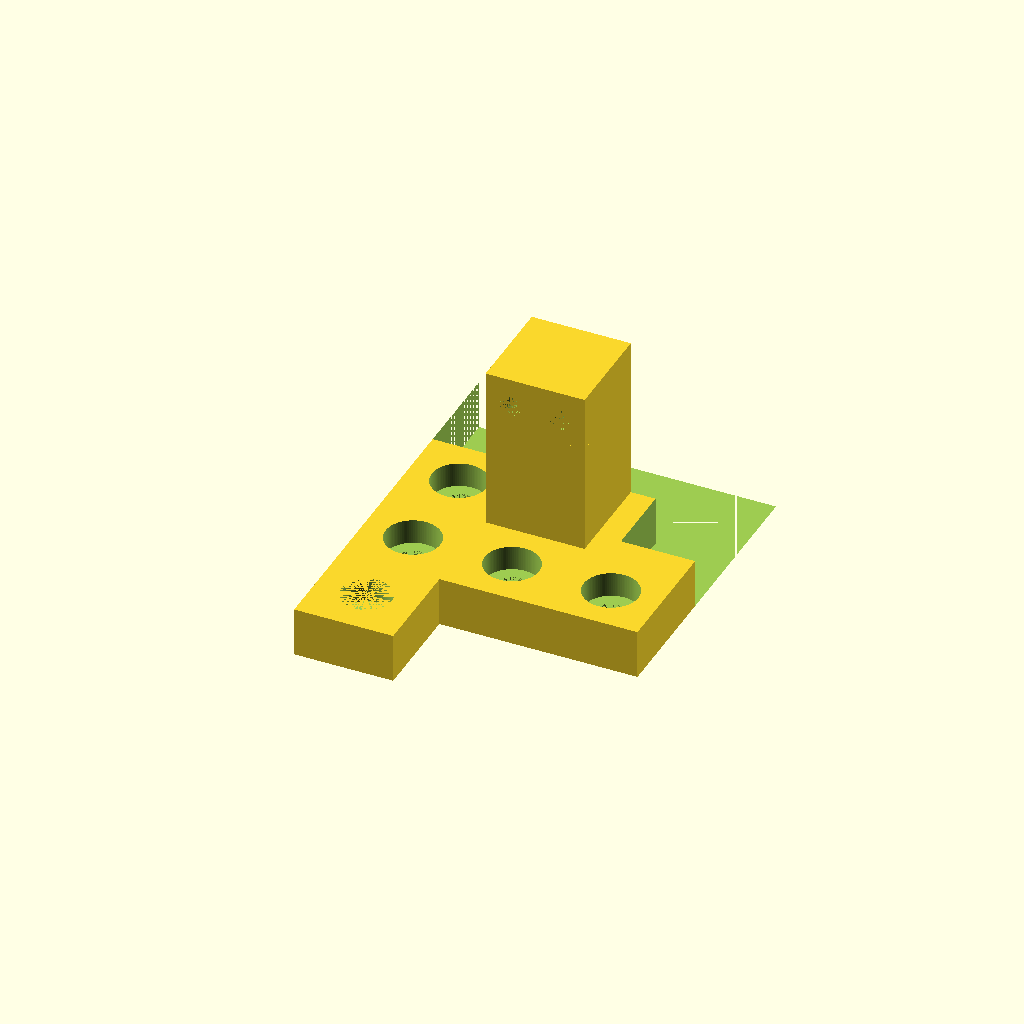
Cell 1 — every parameter at its default value.
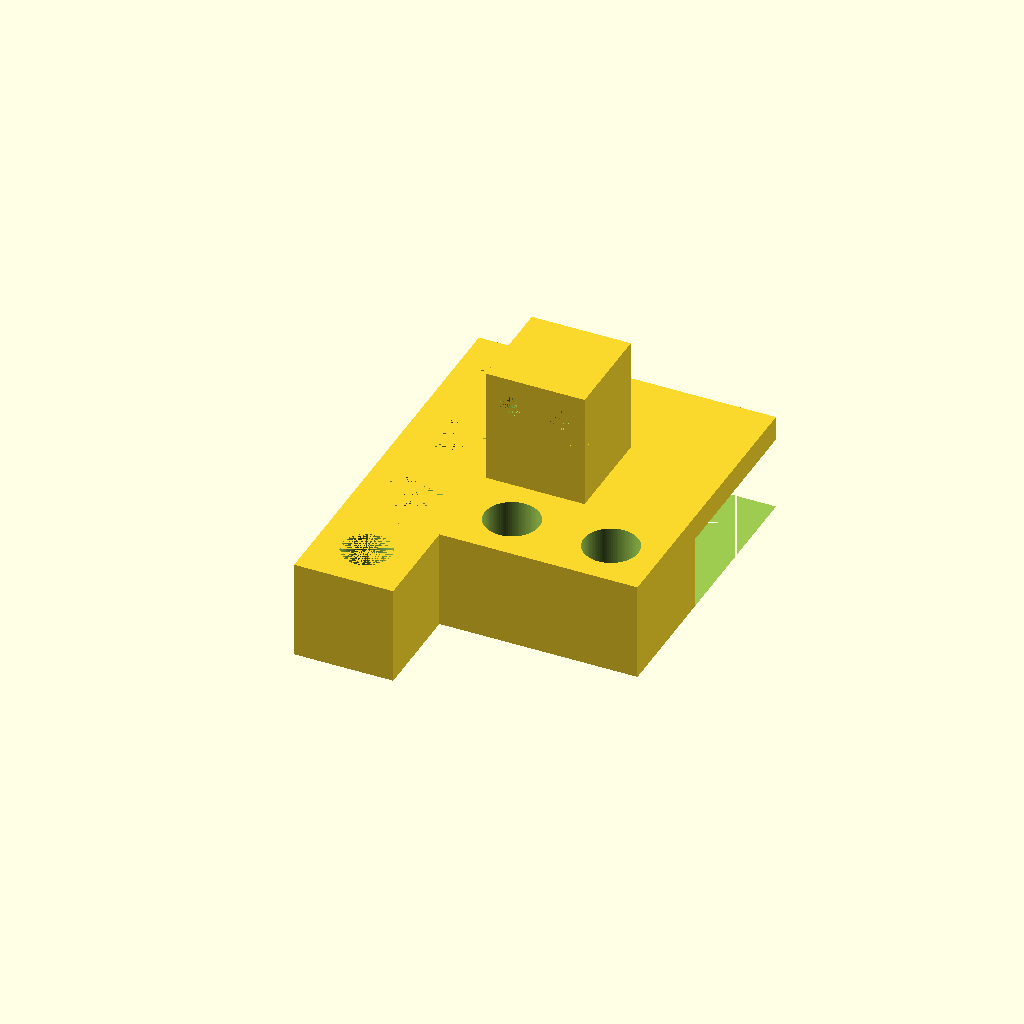
Cell 2 — espesor set to 10, the other parameters unchanged.
All cells are drawn from one camera (rotation 55°, 0°, 25°, orthographic, colour scheme Cornfield), so only the parameter changes between them.
The OpenSCAD source (base_opuesto4.scad):


espesor = 5;
radio_exteriores = 3;
espesor_guia_abajo = 2.5;


espesor_esq_opuest = 2.5;
esp = 5;
    
difference(){    
union(){
translate([0,0,0]) difference() {cube([60,60,2*espesor]);
    translate([10,10,0]) cylinder(h = espesor, r1 = 3, r2 = 3, $fn=100);
    translate([30,10,0]) cylinder(h = espesor, r1 = 3, r2 = 3, $fn=100);
    translate([50,10,0]) cylinder(h = espesor, r1 = 3, r2 = 3, $fn=100);
    translate([10,30,0]) cylinder(h = espesor, r1 = 3, r2 = 3, $fn=100);
    translate([10,50,0]) cylinder(h = espesor, r1 = 3, r2 = 3, $fn=100);
    translate([10,10,5]) cylinder(h = 15, r1 = 5.5, r2 = 5.5, $fn=100);
    translate([30,10,5]) cylinder(h = 23, r1 = 5.5, r2 = 5.5, $fn=100);
    translate([50,10,5]) cylinder(h = 25, r1 = 5.5, r2 = 5.5, $fn=100);
    translate([10,30,5]) cylinder(h = 15, r1 = 5.5, r2 = 5.5, $fn=100);
    translate([10,50,5]) cylinder(h = 15, r1 = 5.5, r2 = 5.5, $fn=100);
   };

translate([0,-20,0]) difference() {cube([20,20,espesor]);
    translate([10,10,0]) cylinder(h = espesor, r1 = 3, r2 = 3, $fn=100);
//    translate([10,30,0]) cylinder(h = espesor, r1 = 3, r2 = 3, $fn=100);
  
    };
    
    
translate([0,-20,espesor]) difference() {cube([20,20,espesor]);
    translate([10,10,0]) cylinder(h = espesor, r1 = 5, r2 = 5, $fn=100);
//    translate([10,30,0]) cylinder(h = espesor, r1 = 5, r2 = 5, $fn=100);
  
    };    

//////////////////////////////////////////////////////////////////////////////////

translate([20,20,10])  translate([-55.5,0,0]) union(){
translate([58-2.5,0,45.5/2-5+4.5]) 
union(){
difference(){translate([0,0,-(18-10)/2])cube([10,20,15]);
translate([5,48,5]) rotate(a = 90, v=[1,0,0]) cylinder(h = 48, r1 = 2.1, r2 = 2.1, $fn = 100);};
translate([10,0,0]) difference(){translate([0,0,-(18-10)/2])cube([10,20,15]);
translate([5,48,5]) rotate(a = 90, v=[1,0,0]) cylinder(h = 48, r1 = 2.1, r2 = 2.1, $fn = 100);
};};
translate([58-2.5,0,]) cube([20,20,45.5/2-5+4.5]) ;
};};

translate([45,25,0]) cube([20,60,15]);
translate([0,40,00]) cube([60,60,15]);
};
Customizer parameters (derived from the source; name, type, default, range or options):
espesor: number, default 5
radio_exteriores: number, default 3
espesor_guia_abajo: number, default 2.5
espesor_esq_opuest: number, default 2.5
esp: number, default 5
